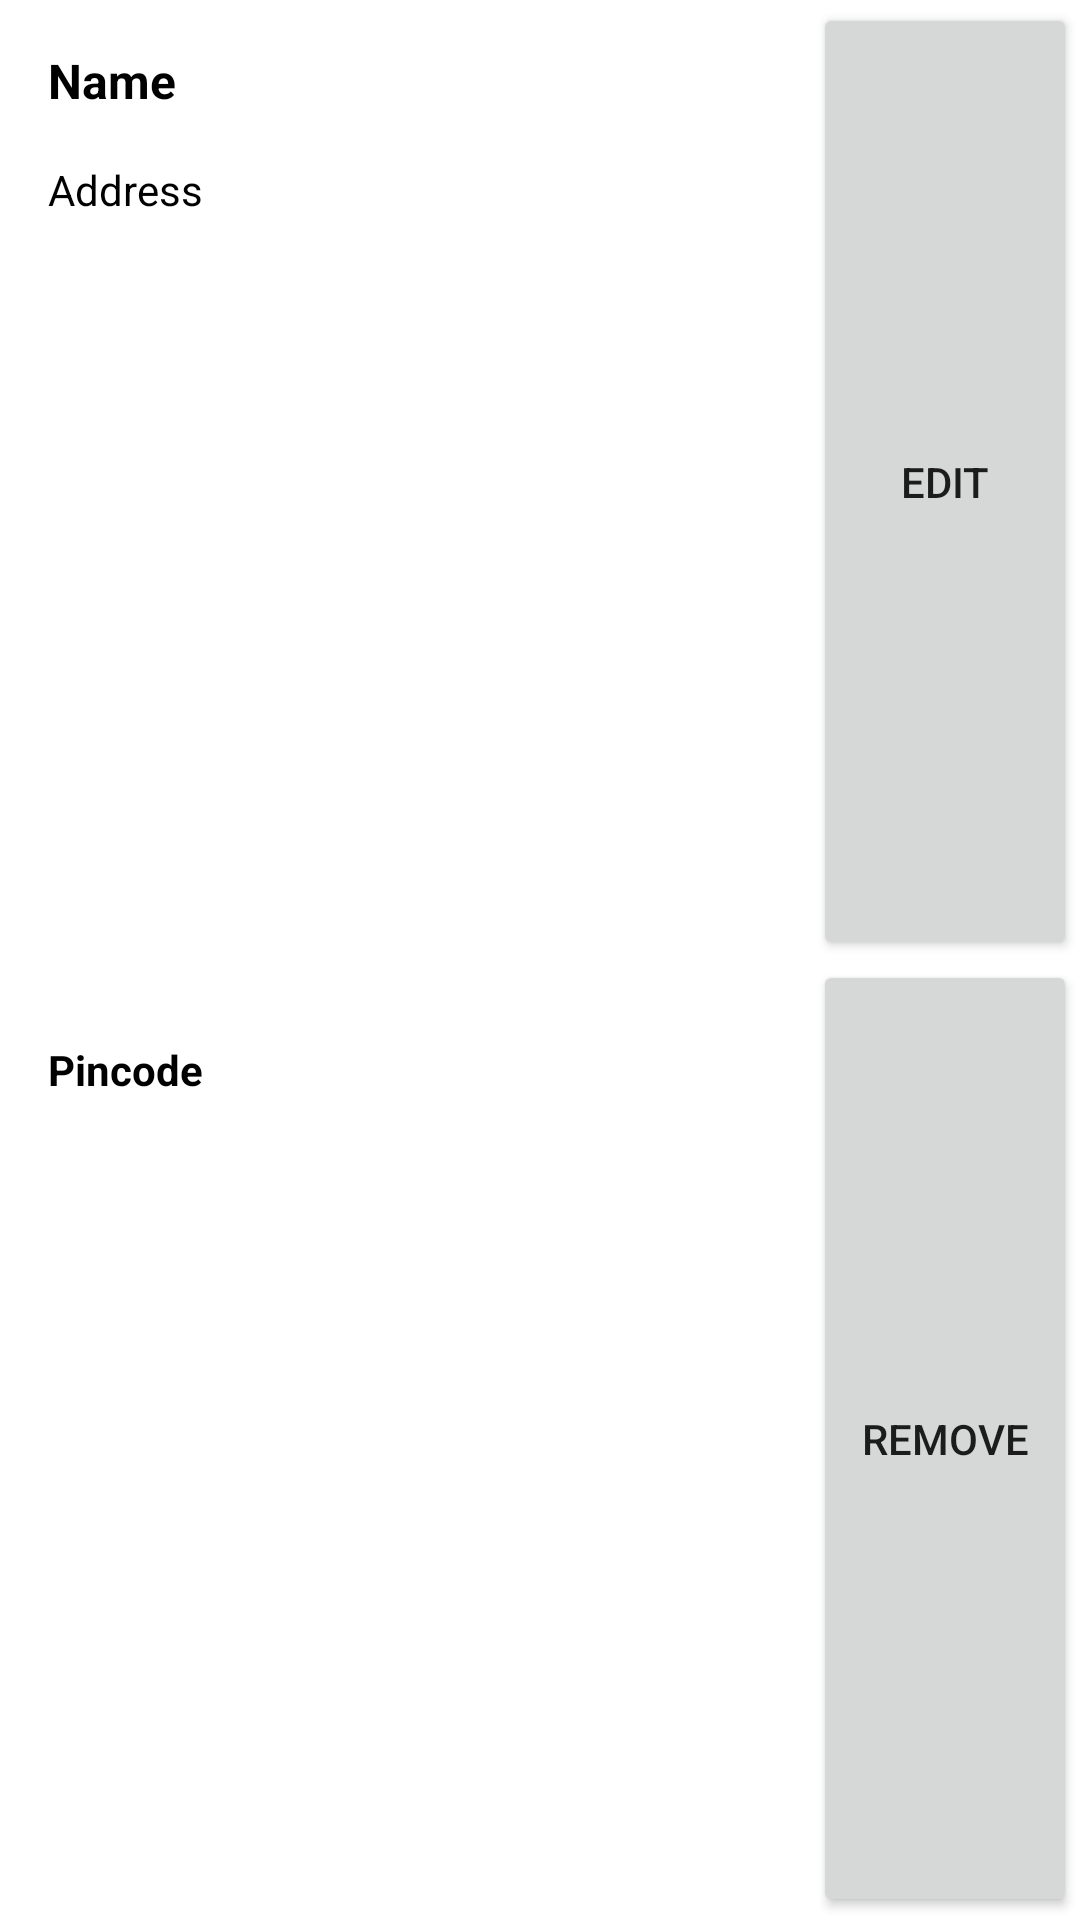

Here is an Android app screen rendered from its layout file. Give the layout XML and the strings, colors and styles it references.
<!-- AndroidManifest.xml: application theme AppTheme -->
<!-- res/layout/ast_my_address_item_lay.xml -->
<?xml version="1.0" encoding="utf-8"?>
<androidx.constraintlayout.widget.ConstraintLayout
    xmlns:android="http://schemas.android.com/apk/res/android"
    xmlns:app="http://schemas.android.com/apk/res-auto"
    xmlns:tools="http://schemas.android.com/tools"
    android:layout_width="match_parent"
    android:layout_height="wrap_content"
    android:elevation="4dp"
    android:foreground="?attr/selectableItemBackground"
    android:layout_marginBottom="4dp"
    android:background="@color/white">

    <TextView
        android:id="@+id/name"
        android:layout_width="0dp"
        android:layout_height="wrap_content"
        android:layout_marginStart="16dp"
        android:layout_marginTop="16dp"
        android:layout_marginEnd="16dp"
        android:text="Name"
        android:textColor="@color/black"
        android:textSize="16sp"
        android:textStyle="bold"
        app:layout_constraintEnd_toStartOf="@+id/option_cotainer"
        app:layout_constraintStart_toStartOf="parent"
        app:layout_constraintTop_toTopOf="parent" />

    <TextView
        android:id="@+id/address"
        android:layout_width="0dp"
        android:layout_height="wrap_content"
        android:layout_marginTop="16dp"
        android:layout_marginEnd="16dp"
        android:text="Address"
        android:textColor="@color/black"
        app:layout_constraintEnd_toStartOf="@+id/option_cotainer"
        app:layout_constraintStart_toStartOf="@+id/name"
        app:layout_constraintTop_toBottomOf="@+id/name" />

    <TextView
        android:id="@+id/pincode"
        android:layout_width="wrap_content"
        android:layout_height="wrap_content"
        android:layout_marginStart="16dp"
        android:layout_marginTop="16dp"
        android:layout_marginBottom="16dp"
        android:text="Pincode"
        android:textColor="@color/black"
        android:textStyle="bold"
        app:layout_constraintBottom_toBottomOf="parent"
        app:layout_constraintStart_toStartOf="parent"
        app:layout_constraintTop_toBottomOf="@+id/address" />

    <ImageView
        android:id="@+id/applyIcon"
        android:layout_width="wrap_content"
        android:layout_height="wrap_content"

        android:padding="16dp"
        android:visibility="gone"
        app:layout_constraintEnd_toEndOf="parent"
        app:layout_constraintTop_toTopOf="parent"
        app:srcCompat="@drawable/ic_check" />







































    <LinearLayout
        android:id="@+id/option_cotainer"
        android:layout_width="wrap_content"
        android:layout_height="0dp"
        android:layout_marginTop="1dp"
        android:layout_marginEnd="1dp"
        android:layout_marginBottom="1dp"
        android:orientation="vertical"

        android:visibility="visible"
        app:layout_constraintBottom_toBottomOf="parent"
        app:layout_constraintEnd_toEndOf="parent"
        app:layout_constraintTop_toTopOf="parent">

        <Button
            android:id="@+id/edit_btn"
            android:layout_width="wrap_content"
            android:layout_height="match_parent"
            android:layout_weight="1"
            android:text="Edit" />

        <Button
            android:id="@+id/remove_btn"
            android:layout_width="wrap_content"
            android:layout_height="match_parent"
            android:layout_weight="1"
            android:text="remove" />
    </LinearLayout>
</androidx.constraintlayout.widget.ConstraintLayout>
<!-- resources referenced by this layout -->
<resources>
  <color name="black">#000000</color>
  <color name="light_gray">#E8E6E6</color>
  <color name="white">#FFFFFF</color>
  <style name="AppTheme" parent="Theme.AppCompat.Light.NoActionBar">
          
          <item name="colorPrimary">@color/colorPrimary</item>
          <item name="colorPrimaryDark">@color/colorPrimaryDark</item>
          <item name="colorAccent">@color/colorAccent</item>
      </style>
  <color name="colorPrimary">#0277BD</color>
  <color name="colorPrimaryDark">#01579B</color>
  <color name="colorAccent">#FFFFFF</color>
</resources>
